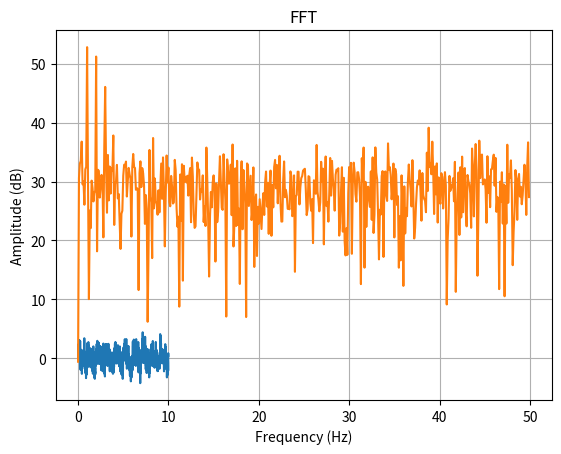

The matplotlib source for this figure:
import numpy as np

# Setup time interval
fs = 100 # Hz
time_interval = 10 # sec
N = int(fs * time_interval)
t = np.arange(N) / fs

# Add main signals
signal_1 = (7/8) * np.sin(2 * np.pi * 1 * t) # @ 1 Hz
signal_2 = (2/3) * np.sin(2 * np.pi * 2 * t) # @ 2 Hz
signal_3 = (3/8) * np.sin(2 * np.pi * 3 * t) # @ 3 Hz

# Add noise
noise = np.random.normal(0, 1, N)

# Combine signals
combined_signal = signal_1 + signal_2 + signal_3 + noise

def fft(signal, fs):
    amp = np.abs(np.fft.fft(signal))
    freq = np.fft.fftfreq(len(signal), 1/fs)
    l = int(len(freq) / 2)
    amp, freq = amp[:l], freq[:l]
    plt.plot(freq, 20*np.log10(amp))
    plt.xlabel('Frequency (Hz)'), plt.ylabel('Amplitude (dB)')
    plt.title('FFT'), plt.grid(), plt.show()

import matplotlib.pyplot as plt
plt.plot(t, combined_signal), plt.show()
fft(combined_signal, fs)